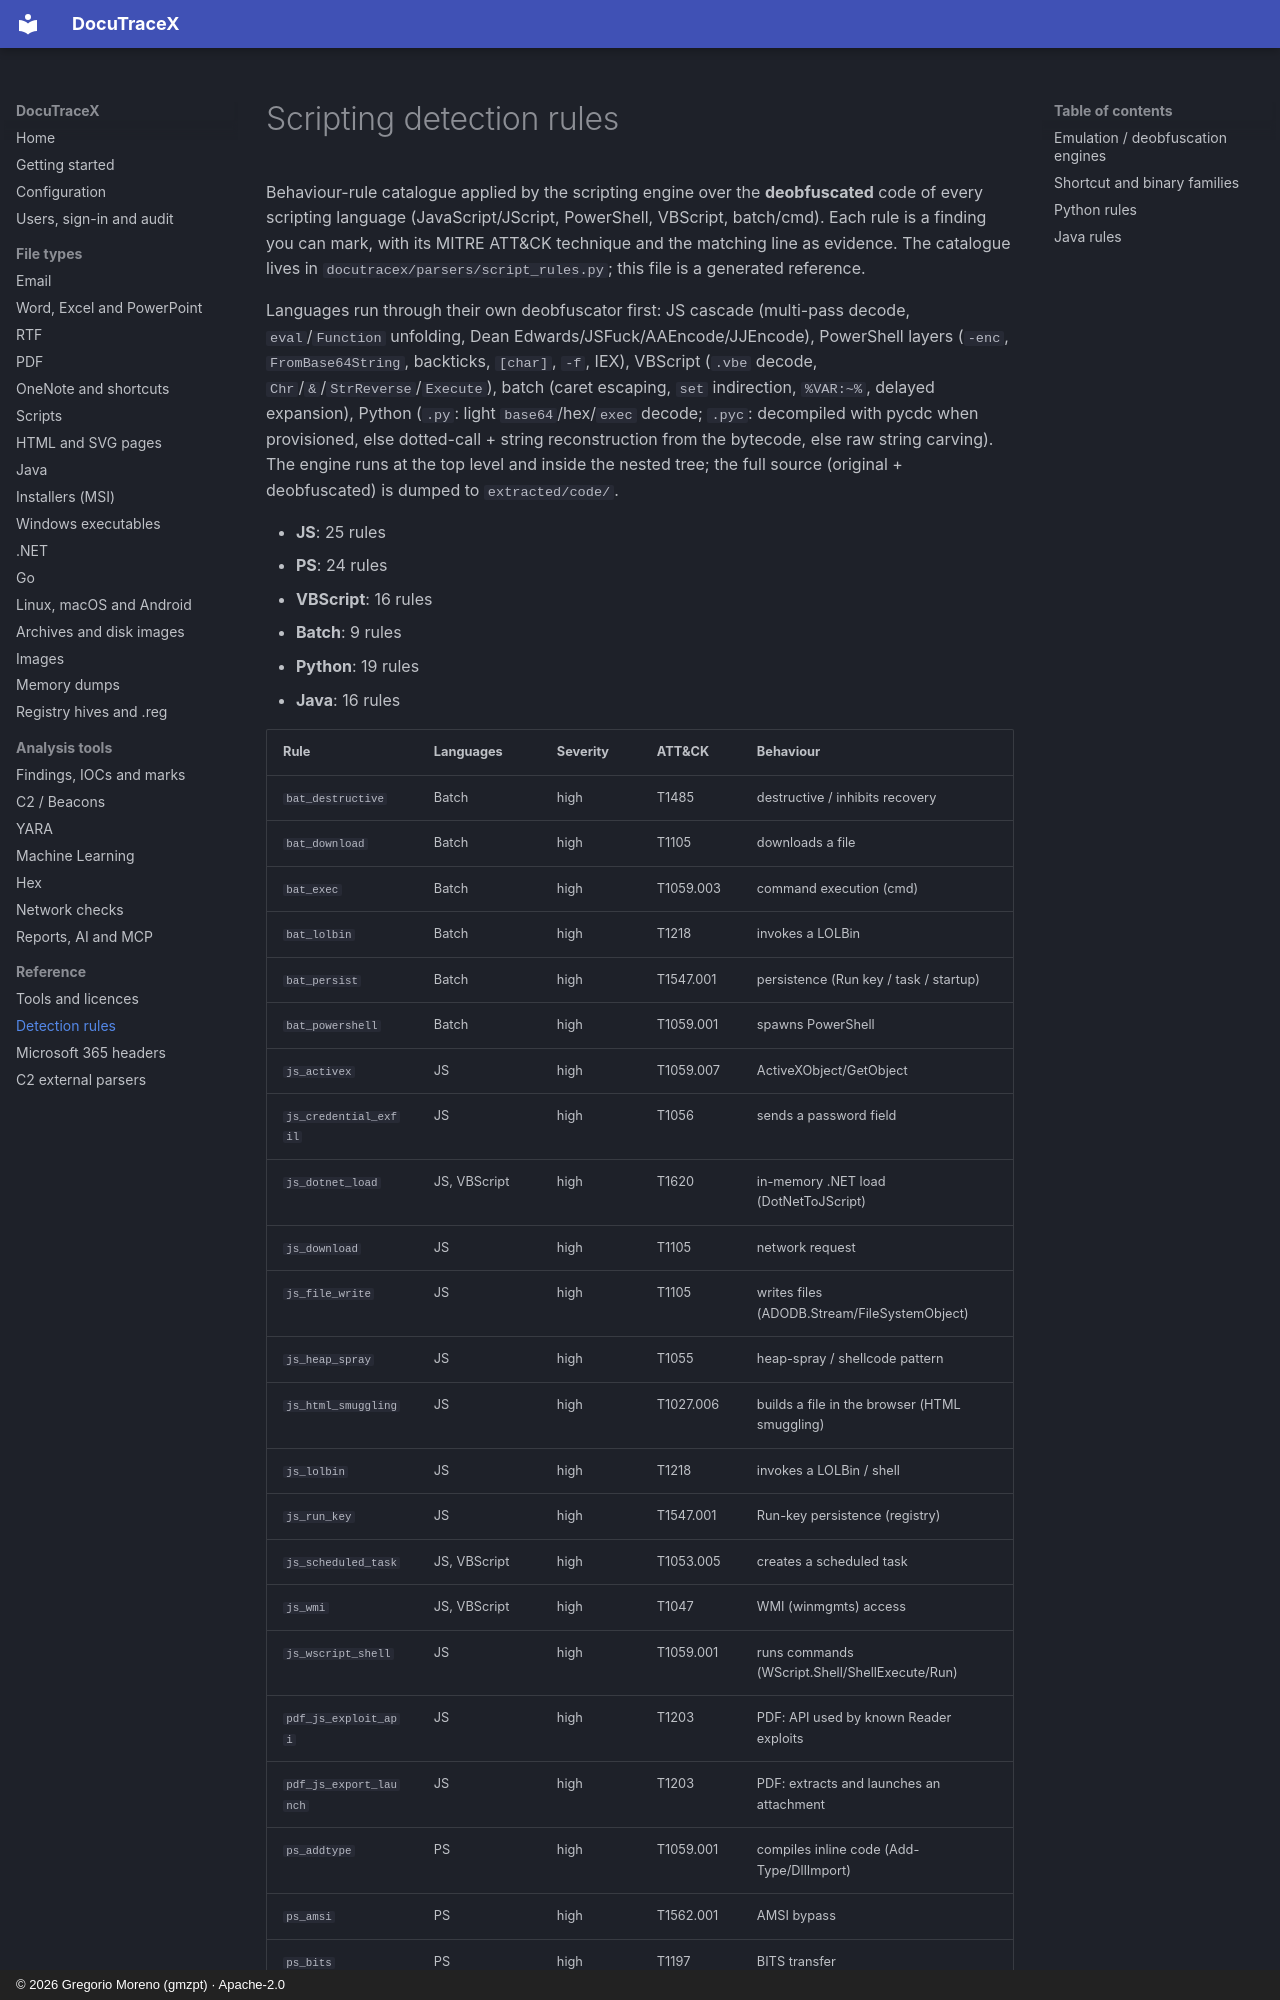

repository: G92MZ/DocuTraceX · page: detection-rules/index.html · generator: mkdocs · copyright: © 2026 Gregorio Moreno (gmzpt) · Apache-2.0

# Scripting detection rules

Behaviour-rule catalogue applied by the scripting engine over the **deobfuscated** code of every scripting language (JavaScript/JScript, PowerShell, VBScript, batch/cmd). Each rule is a finding you can mark, with its MITRE ATT&CK technique and the matching line as evidence. The catalogue lives in `docutracex/parsers/script_rules.py`; this file is a generated reference.

Languages run through their own deobfuscator first: JS cascade (multi-pass decode, `eval`/`Function` unfolding, Dean Edwards/JSFuck/AAEncode/JJEncode), PowerShell layers (`-enc`, `FromBase64String`, backticks, `[char]`, `-f`, IEX), VBScript (`.vbe` decode, `Chr`/`&`/`StrReverse`/`Execute`), batch (caret escaping, `set` indirection, `%VAR:~%`, delayed expansion), Python (`.py`: light `base64`/hex/`exec` decode; `.pyc`: decompiled with pycdc when provisioned, else dotted-call + string reconstruction from the bytecode, else raw string carving). The engine runs at the top level and inside the nested tree; the full source (original + deobfuscated) is dumped to `extracted/code/`.

- **JS**: 25 rules
- **PS**: 24 rules
- **VBScript**: 16 rules
- **Batch**: 9 rules
- **Python**: 19 rules
- **Java**: 16 rules
